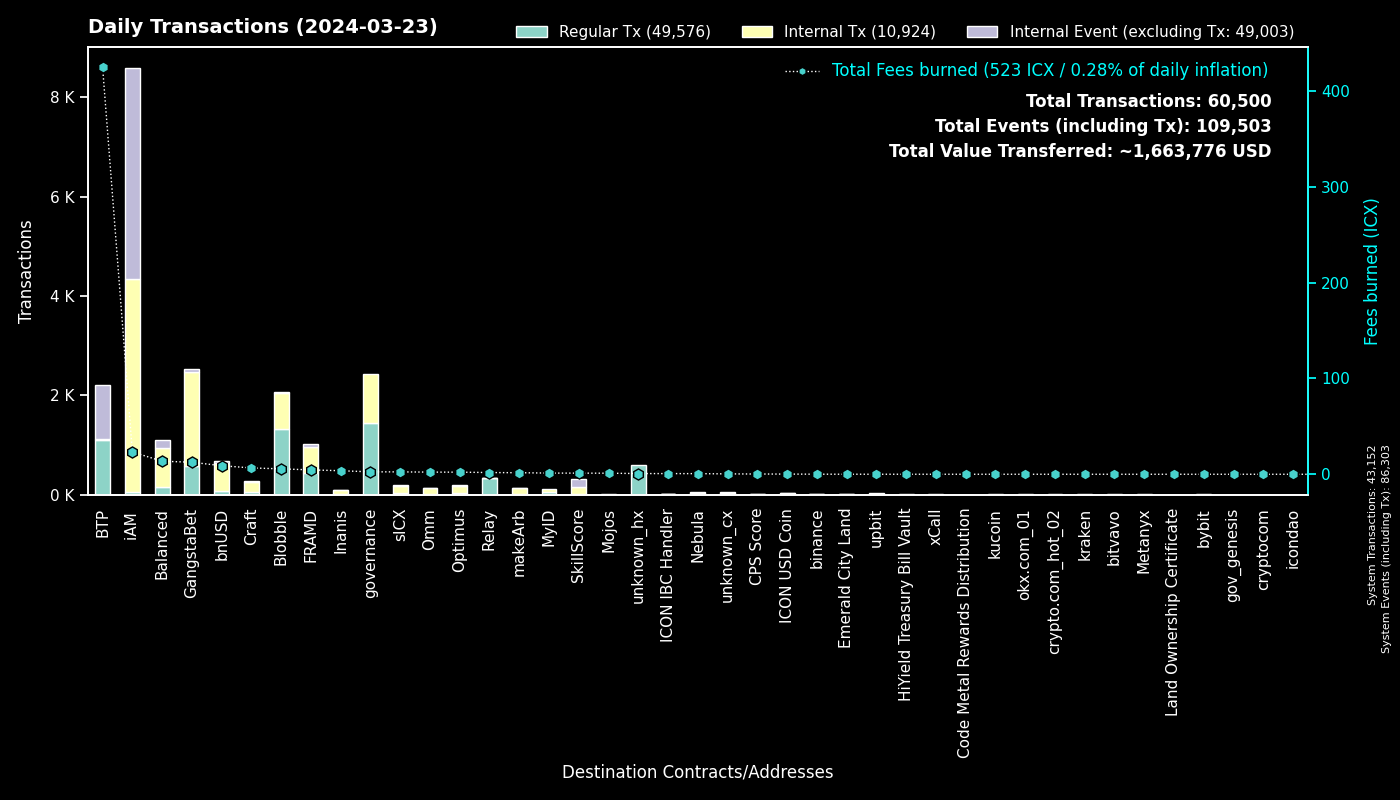

Values plotted in this chart, from the file beside it:
to, Fees burned, Regular Tx, to_def, Internal Tx, Internal Event (excluding Tx), group
0, 0.0, 43150, System, 2, 43151, System
cx00000000000000000000000000000000000000…, 2.54, 1437, governance, 992, 0, governance
cxee7a00755a757e3c519a0616456030e33dc9d4…, 424.3, 1091, BTP_2, 0, 1091, BTP
cxf14dea1cff7ceb29a46e6d04533a08f84441e4…, 3.096, 700, Blobble Stake Token, 728, 1, Blobble
cxf2ca3b655a782f39227934d37ff3b77f9b1ebc…, 2.544, 624, Blobble, 0, 0, Blobble
cx2aa9b28a657e3121b75d3d4fe65e569398645d…, 3.974, 436, FRAMD Token, 455, 5, FRAMD
cxca5faa5a71d986a2e84dd7e6f5ff791d29901e…, 1.71, 325, Relay_4, 0, 0, Relay
cx28b2ec885b50c8a93da752f2d0467a67127a70…, 5.911, 322, CROWN, 805, 9, GangstaBet
cxb6be11a27f21ad82c7475aa215e3635fafd7f1…, 1.763, 148, gangstabet_game, 694, 0, GangstaBet
cx88fd7df7ddff82f7cc735c871dc519838cb235…, 8.94, 77, bnUSD, 562, 33, bnUSD
cx5a0af85407c69945eb318d4ac18e9e84218416…, 3.445, 59, GangWar Simulation, 167, 45, GangstaBet
cx14002628a4599380f391f708843044bc93dce2…, 22.59, 46, iAM Div, 4241, 4244, iAM
cxba62bb61baf8dd8b6a04633fe33806547785a0…, 1.079, 35, MyID_3, 35, 0, MyID
cx66d4d90f5f113eba575bf793570135f9b10cec…, 2.771, 34, balanced_loans, 100, 53, Balanced
cxd17316e24ee40f2ef8ed6f3a497311db1b3520…, 0.5356, 30, GangstaVerse LootBox, 142, 0, GangstaBet
cx2609b924e33ef00b648a409245c7ea394c4678…, 2.49, 27, sICX, 148, 12, sICX
cx21e94c08c03daee80c25d8ee3ea22a20786ec2…, 4.555, 26, balanced_router, 317, 35, Balanced
cx2dc662031f3d62bcdba4f63e9bf827767c8475…, 1.187, 21, SkillScore, 137, 147, SkillScore
cx57d7acf8b5114b787ecdd99ca460c2272e4d91…, 0.6158, 20, NebulaPlanetToken, 20, 0, Nebula
cx9c4698411c6d9a780f605685153431dcda0460…, 0.2381, 20, Auction, 59, 0, Craft
cx7ecb16e4c143b95e01d05933c17cb986cfe618…, 5.775, 20, CraftRewards, 101, 2, Craft
cx694e8c9f1a05c8c3719f30d46b97697960e428…, 0.1603, 17, MyID_2, 17, 0, MyID
hxbb984f278abd66ae2155edbd91f8c87ce98411…, 0.02, 16, kucoin, 0, 0, kucoin
hx2f1377f549e31534bcc7d02a1ba23c1a5d289f…, 0.01875, 15, unknown_hx, 0, 0, unknown_hx
cxe971c0a92c58db502e4a224efc6ba311eb1c17…, 3.484, 15, Inanis Treasury, 52, 7, Inanis
hx133323c2e990994816b548a9e7eb080a5eac80…, 0.01875, 15, unknown_hx, 0, 0, unknown_hx
cx10d59e8103ab44635190bd4139dbfd682fa2d0…, 0.788, 14, balanced_rewards, 28, 22, Balanced
cxa0af3165c08318e988cb30993b3048335b94af…, 0.445, 13, balanced_dex, 34, 4, Balanced
cxd82fb5d3effecd8c9071a4bba3856ad7222c4b…, 1.033, 13, Balanced Savings, 56, 3, Balanced
cxf61cd5a45dc9f91c15aa65831a30a90d59a096…, 1.8, 12, balanced_baln, 105, 15, Balanced
cx43e2eec79eb76293c298f2b17aec06097be606…, 0.2594, 10, balanced_staking, 30, 3, Balanced
hx85532472e789802a943bd34a8aeb86668bc232…, 0.01125, 9, okx.com_01, 0, 0, okx.com_01
cxaa99a164586883eed0322d62a31946dfa9491f…, 0.527, 8, optimus_rewards, 19, 2, Optimus
cxae3034235540b924dfcc1b45836c293dcc82bf…, 0.2104, 8, ICON USD Coin, 16, 1, ICON USD Coin
cx2e6d0fc0eca04965d06038c8406093337f085f…, 0.5957, 8, Craft, 49, 3, Craft
cx203d9cd2a669be67177e997b8948ce2c35caff…, 1.4, 8, balanced_dividends, 94, 2, Balanced
hx1b3e781a1c802c238e30e90aa1a6cee94f9bac…, 0.00875, 7, unknown_hx, 0, 0, unknown_hx
cxe65f3286902be43e00a5013cb1dc300ec8e51f…, 1.626, 7, makeArb, 119, 2, makeArb
cx334db6519871cb2bfd154cec0905ced4ea142d…, 0.02472, 7, unknown_cx, 0, 0, unknown_cx
cx28497aef34ec44ad2be9249daddfbe34b54f30…, 0.09396, 7, Balanced Bribe, 7, 0, Balanced
hx97347e18238192e5066466a0a8865f1892c6be…, 0.0075, 6, upbit_hot_01, 0, 0, upbit
hxaa473ec1866d378db9fda76d3cd1d9de9ae6d4…, 0.0075, 6, upbit_hot_02, 0, 0, upbit
hx01eafac5088e878a00c09a4b84b0e38c36a374…, 0.0075, 6, unknown_hx, 0, 0, unknown_hx
cx85954d0dae92b63bf5cba03a59ca4ffe687bad…, 0.03453, 6, NebulaMultiToken, 6, 0, Nebula
hx769f4c0044fc461a2b2528086eb160796246d8…, 0.0075, 6, upbit_hot_03, 0, 0, upbit
cx6139a27c15f1653471ffba0b4b88dc15de7e32…, 0.7644, 6, gangstabet_token, 66, 2, GangstaBet
hx0e2756108e96f9e265e2c3b77fc802975dd665…, 0.0075, 6, unknown_hx, 0, 0, unknown_hx
hx6820a240b4a92eb501c76ce303572407a3028f…, 0.0075, 6, upbit_hot_04, 0, 0, upbit
cx8683d50b9f53275081e13b64fba9d6a56b7c57…, 0.07646, 5, gangstabet_trade, 5, 0, GangstaBet
hx294c5d0699615fc8d92abfe464a2601612d11b…, 0.00625, 5, crypto.com_hot_02, 0, 0, crypto.com_hot_02
cxe7c05b43b3832c04735e7f109409ebcb9c19e6…, 0.6733, 5, iAM, 43, 4, iAM
cx9f4ab72f854d3ccdc59aa6f2c3e2215dd62e87…, 0.269, 5, CPS Score, 5, 0, CPS Score
cxfd6f9f61aabc0b8e72f272542711d740fe4688…, 0.1711, 5, OptimusEarn, 32, 1, Optimus
cx7b1843b7ef5368a080ccf59c0a9d1bdec474f9…, 0.1405, 4, optimus_dividends, 36, 0, Optimus
cxcb455f26a2c01c686fa7f30e1e3661642dd53c…, 0.8816, 4, omm_lending, 60, 0, Omm
hx07d563f00ee9684f0009d5e1caaca75acf3dbc…, 0.005, 4, unknown_hx, 0, 0, unknown_hx
hx4f54e887277c0796b19e9d56f3a7803f3e563d…, 0.005, 4, unknown_hx, 0, 0, unknown_hx
hx30d2fe2e8dd3e0a6635e5b1519116036e70b4d…, 0.005, 4, unknown_hx, 0, 0, unknown_hx
hxa390d24fdcba68515b492ffc553192802706a1…, 0.005, 4, bitvavo_hot, 0, 0, bitvavo
cxe5c2c460364acc5f8c1d5ca925930043d8d9c9…, 0.02617, 4, GangstaBet Crown, 8, 0, GangstaBet
... 533 more rows
